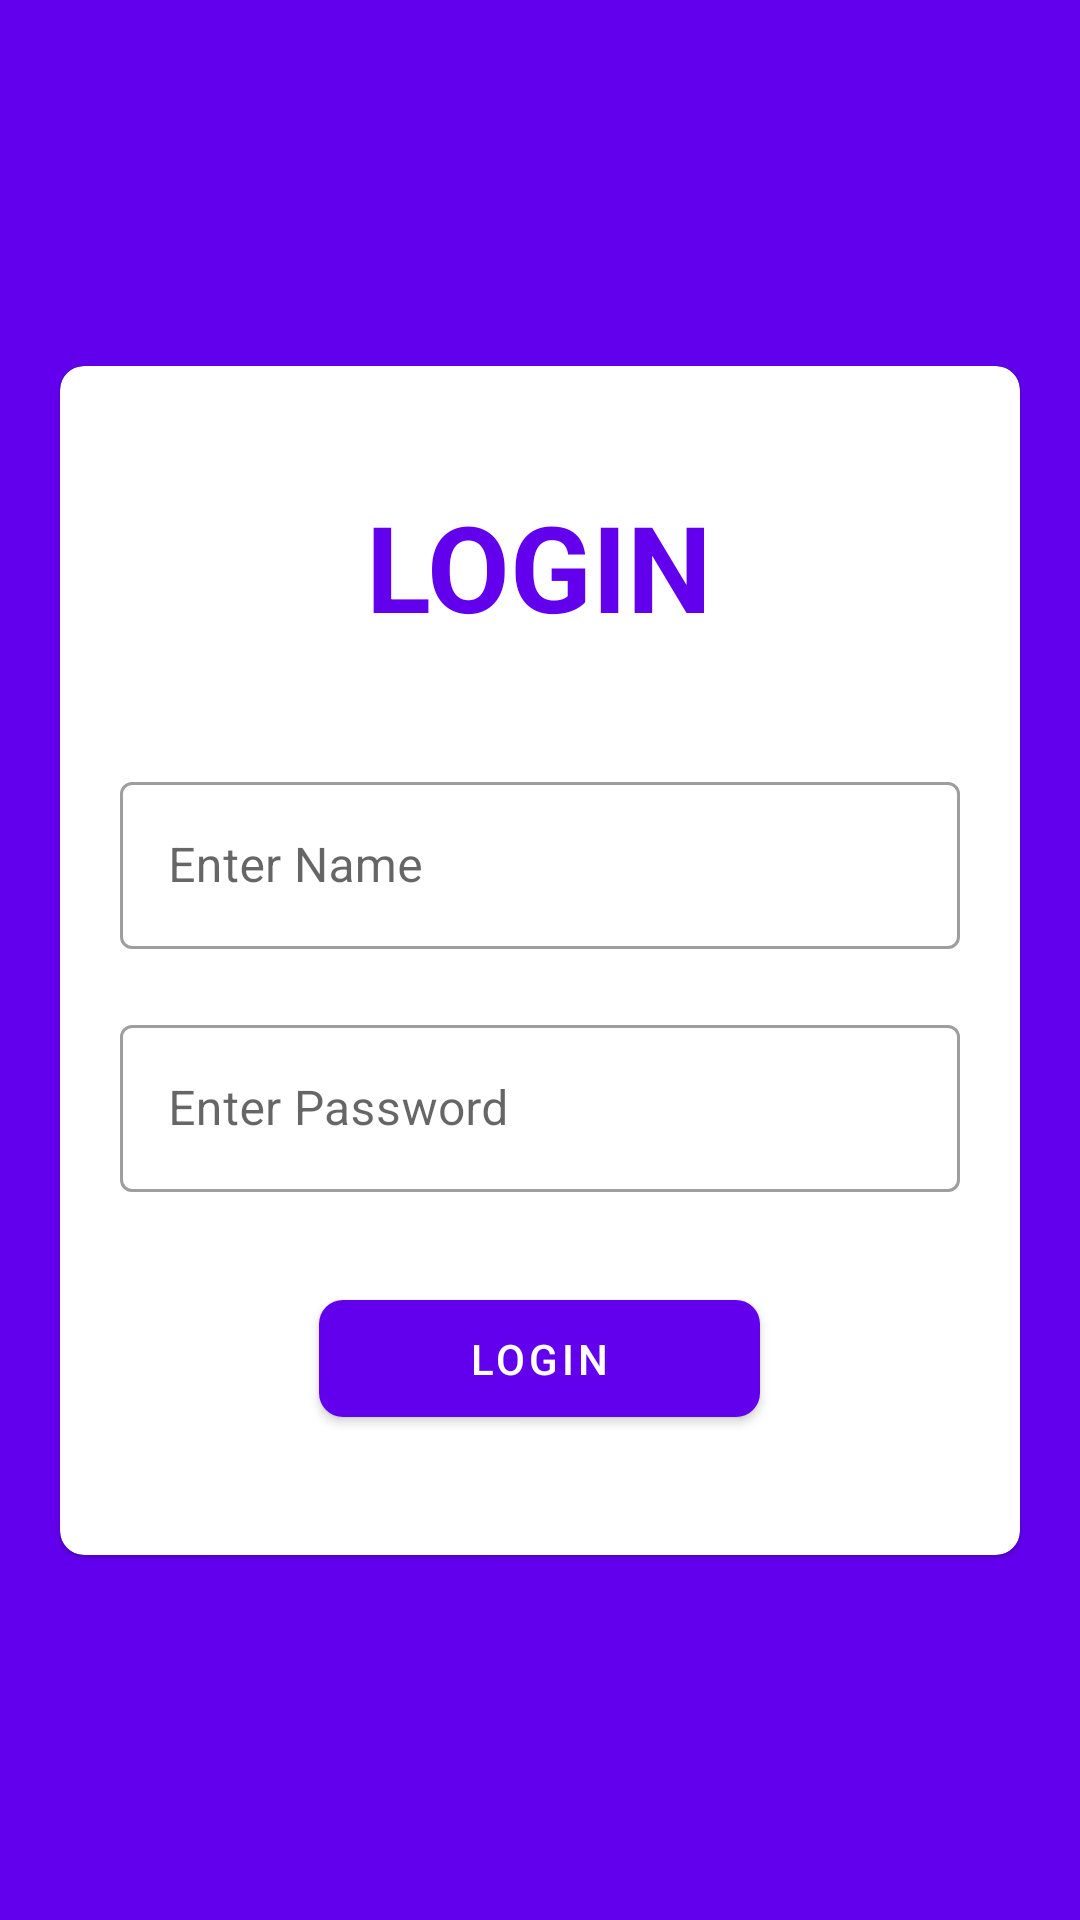

Reconstruct the res/layout file that produces this screen, plus the resources it refers to.
<!-- AndroidManifest.xml: application theme Theme.MyLearningApp -->
<!-- res/layout/login_activity.xml -->
<?xml version="1.0" encoding="utf-8"?>
<androidx.constraintlayout.widget.ConstraintLayout xmlns:android="http://schemas.android.com/apk/res/android"
    xmlns:app="http://schemas.android.com/apk/res-auto"
    android:layout_width="match_parent"
    android:layout_height="match_parent"
    android:background="@color/purple_500">

    <com.google.android.material.card.MaterialCardView
        android:layout_width="match_parent"
        android:layout_height="wrap_content"
        android:layout_marginStart="20dp"
        android:layout_marginEnd="20dp"
        android:background="@color/white"
        android:elevation="15dp"
        app:cardCornerRadius="8dp"
        app:layout_constraintBottom_toBottomOf="parent"
        app:layout_constraintEnd_toEndOf="parent"
        app:layout_constraintStart_toStartOf="parent"
        app:layout_constraintTop_toTopOf="parent">

        <LinearLayout
            android:id="@+id/outer_box"
            android:layout_width="match_parent"
            android:layout_height="match_parent"
            android:orientation="vertical"
            android:outlineAmbientShadowColor="@color/white">

            <TextView
                android:id="@+id/outer_box_text"
                android:layout_width="wrap_content"
                android:layout_height="wrap_content"
                android:layout_gravity="center"
                android:layout_marginTop="40dp"
                android:layout_marginBottom="40dp"
                android:gravity="center_horizontal"
                android:text="LOGIN"
                android:textStyle="bold"
                android:textColor="@color/purple_500"
                android:textSize="40sp"
                app:layout_constraintEnd_toEndOf="parent"
                app:layout_constraintStart_toStartOf="parent"
                app:layout_constraintTop_toTopOf="parent" />

            <com.google.android.material.textfield.TextInputLayout
                android:id="@+id/first_text_box"
                style="@style/Widget.MaterialComponents.TextInputLayout.OutlinedBox"
                android:layout_width="match_parent"
                android:layout_height="wrap_content"
                android:layout_marginStart="20dp"
                android:layout_marginEnd="20dp"
                android:hint="Enter Name"
                app:layout_constraintEnd_toEndOf="parent"
                app:layout_constraintStart_toStartOf="parent"
                app:layout_constraintTop_toTopOf="parent"
                app:startIconDrawable="@drawable/baseline_account_circle_24">

                <com.google.android.material.textfield.TextInputEditText
                    android:id="@+id/first_text"
                    android:layout_width="match_parent"
                    android:layout_height="wrap_content" />
            </com.google.android.material.textfield.TextInputLayout>

            <com.google.android.material.textfield.TextInputLayout
                android:id="@+id/second_text_box"
                style="@style/Widget.MaterialComponents.TextInputLayout.OutlinedBox"
                android:layout_width="match_parent"
                android:layout_height="wrap_content"
                android:layout_marginStart="20dp"
                android:layout_marginTop="20dp"
                android:layout_marginEnd="20dp"
                android:hint="Enter Password"
                app:layout_constraintEnd_toEndOf="parent"
                app:layout_constraintStart_toStartOf="parent"
                app:layout_constraintTop_toBottomOf="@id/first_text_box"
                app:startIconDrawable="@drawable/baseline_lock_24">

                <com.google.android.material.textfield.TextInputEditText
                    android:id="@+id/second_text"
                    android:layout_width="match_parent"
                    android:layout_height="wrap_content" />
            </com.google.android.material.textfield.TextInputLayout>

            <com.google.android.material.button.MaterialButton
                android:id="@+id/login_button"
                android:layout_width="wrap_content"
                android:layout_height="wrap_content"
                android:layout_gravity="center"
                android:layout_marginTop="30dp"
                android:paddingVertical="10dp"
                android:paddingHorizontal="50dp"
                android:layout_marginBottom="40dp"
                android:text="@string/login"
                app:cornerRadius="8dp"
                android:elevation="10dp"
                app:layout_constraintEnd_toEndOf="@id/outer_box"
                app:layout_constraintStart_toStartOf="@id/outer_box"
                app:layout_constraintTop_toBottomOf="@id/second_text_box" />
        </LinearLayout>
    </com.google.android.material.card.MaterialCardView>
</androidx.constraintlayout.widget.ConstraintLayout>
<!-- resources referenced by this layout -->
<resources>
  <string name="login">Login</string>
  <style name="Theme.MyLearningApp" parent="Theme.MaterialComponents.DayNight.DarkActionBar">
  
          <item name="windowActionBar">false</item>
          <item name="windowNoTitle">true</item>
          
          <item name="colorPrimary">@color/purple_500</item>
          <item name="colorPrimaryVariant">@color/purple_700</item>
          <item name="colorOnPrimary">@color/white</item>
          
          <item name="colorSecondary">@color/teal_200</item>
          <item name="colorSecondaryVariant">@color/teal_700</item>
          <item name="colorOnSecondary">@color/black</item>
          
          <item name="android:statusBarColor">?attr/colorPrimaryVariant</item>
          
      </style>
  <!-- not gathered from this repository: default colours our renderer supplied (Android Studio template values) -->
  <color name="purple_500">#FF6200EE</color>
  <color name="purple_700">#FF3700B3</color>
  <color name="teal_200">#FF03DAC5</color>
  <color name="teal_700">#FF018786</color>
  <color name="black">#FF000000</color>
  <color name="white">#FFFFFFFF</color>
</resources>
